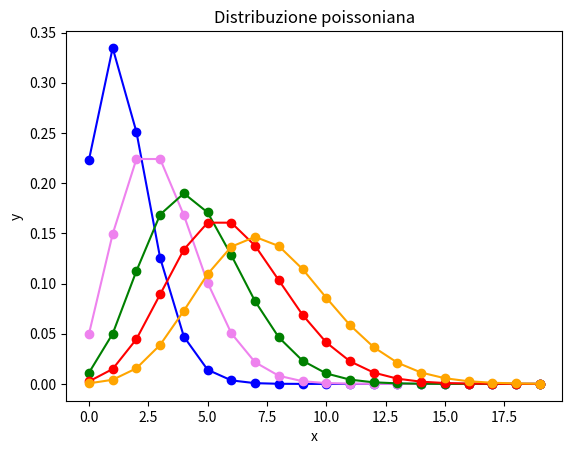

Here is the Python script that generated this plot:
"""
    ESERCIZIO 3.11
    Scrivi un programma di Python che plotti la distribuzione di Poisson per diversi valori della sua media, sovrapposte
"""

# Librerie
import numpy as np
from matplotlib import pyplot as plt
from scipy.stats import poisson

def main():

    # Parametri della poissoniana
    mu_1 = 1.5
    mu_2 = 3.0 
    mu_3 = 4.5 
    mu_4 = 6.0 
    mu_5 = 7.5

    # Funzioni da plottare
    x_coord = np.arange(20) 
    poiss_1 = poisson(mu_1)
    poiss_2 = poisson(mu_2)
    poiss_3 = poisson(mu_3)
    poiss_4 = poisson(mu_4)
    poiss_5 = poisson(mu_5)

    # Plot
    fig, ax = plt.subplots(nrows = 1, ncols = 1)
    ax.set_title("Distribuzione poissoniana")
    ax.set_xlabel("x")
    ax.set_ylabel("y")
    plt.plot(x_coord, poiss_1.pmf(x_coord), "o-", label = "pmf_1(x)", color = "blue")
    plt.plot(x_coord, poiss_2.pmf(x_coord), "o-", label = "pmf_2(x)", color = "violet")
    plt.plot(x_coord, poiss_3.pmf(x_coord), "o-", label = "pmf_3(x)", color = "green")
    plt.plot(x_coord, poiss_4.pmf(x_coord), "o-", label = "pmf_4(x)", color = "red")
    plt.plot(x_coord, poiss_5.pmf(x_coord), "o-", label = "pmf_5(x)", color = "orange")

    plt.show()

    return

if __name__ == "__main__":
    main()